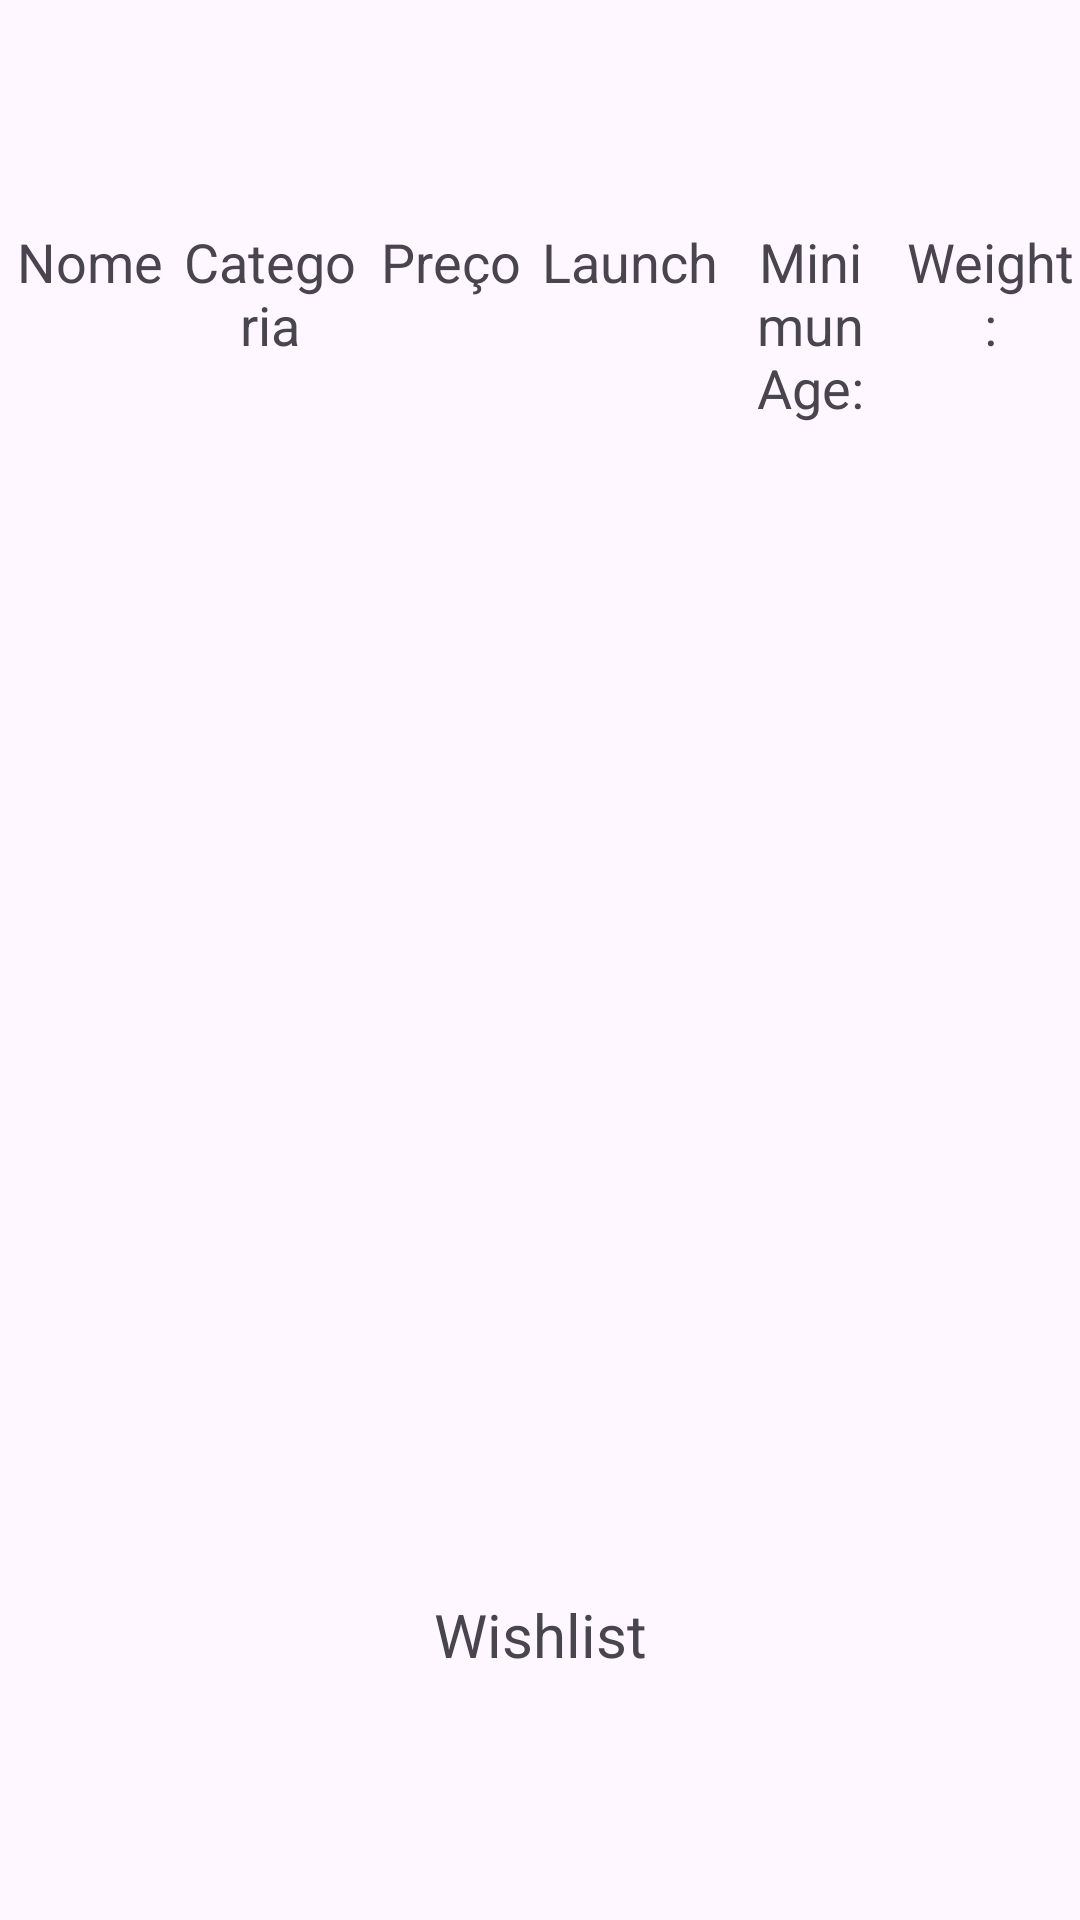

This screen was rendered from an Android layout file. Write that file and the resources it references.
<!-- AndroidManifest.xml: application theme Theme.GameCodexApp -->
<!-- res/layout/activity_catalogue.xml -->
<?xml version="1.0" encoding="utf-8"?>
<LinearLayout xmlns:android="http://schemas.android.com/apk/res/android"
    xmlns:tools="http://schemas.android.com/tools"
    android:id="@+id/main"
    android:layout_width="match_parent"
    android:layout_height="match_parent"
    android:orientation="vertical"
    tools:context=".CatalogueActivity">

    <LinearLayout
        android:id="@+id/layout_catalogue"
        android:layout_width="match_parent"
        android:layout_height="wrap_content"
        android:paddingTop="75dp"
        android:paddingBottom="10dp"
        android:orientation="horizontal">

        <TextView
            android:id="@+id/text_name"
            android:layout_width="match_parent"
            android:layout_height="wrap_content"
            android:layout_weight="1"
            android:gravity="center"
            android:textSize="18sp"
            android:text="Nome"/>

        <TextView
            android:id="@+id/text_category"
            android:layout_width="match_parent"
            android:layout_height="wrap_content"
            android:layout_weight="1"
            android:gravity="center"
            android:textSize="18sp"
            android:text="Categoria"/>

        <TextView
            android:id="@+id/text_price"
            android:layout_width="match_parent"
            android:layout_height="wrap_content"
            android:layout_weight="1"
            android:gravity="center"
            android:textSize="18sp"
            android:text="Preço"/>

        <TextView
            android:id="@+id/text_launch"
            android:layout_width="match_parent"
            android:layout_height="wrap_content"
            android:layout_weight="1"
            android:gravity="center"
            android:textSize="18sp"
            android:text="Launch"/>

        <TextView
            android:id="@+id/text_age"
            android:layout_width="match_parent"
            android:layout_height="wrap_content"
            android:layout_weight="1"
            android:gravity="center"
            android:textSize="18sp"
            android:text="Minimun Age:"/>

        <TextView
            android:id="@+id/text_weight"
            android:layout_width="match_parent"
            android:layout_height="wrap_content"
            android:layout_weight="1"
            android:gravity="center"
            android:textSize="18sp"
            android:text="Weight:"/>

    </LinearLayout>

    <ListView
        android:id="@+id/list_catalogue"
        android:layout_width="match_parent"
        android:layout_height="350dp"/>

    <LinearLayout
        android:id="@+id/layout_separador"
        android:layout_width="match_parent"
        android:layout_height="wrap_content"
        android:paddingTop="30dp"
        android:paddingBottom="10dp"
        android:orientation="horizontal">

        <TextView
            android:id="@+id/text_separador"
            android:layout_width="match_parent"
            android:layout_height="match_parent"
            android:gravity="center"
            android:textSize="20sp"
            android:text="Wishlist"/>
    </LinearLayout>

    <ListView
        android:id="@+id/list_wishlist"
        android:layout_width="match_parent"
        android:layout_height="match_parent"/>


</LinearLayout>
<!-- resources referenced by this layout -->
<resources>
  <style name="Theme.GameCodexApp" parent="Base.Theme.GameCodexApp" />
  <style name="Base.Theme.GameCodexApp" parent="Theme.Material3.DayNight.NoActionBar">
          
          
      </style>
</resources>
